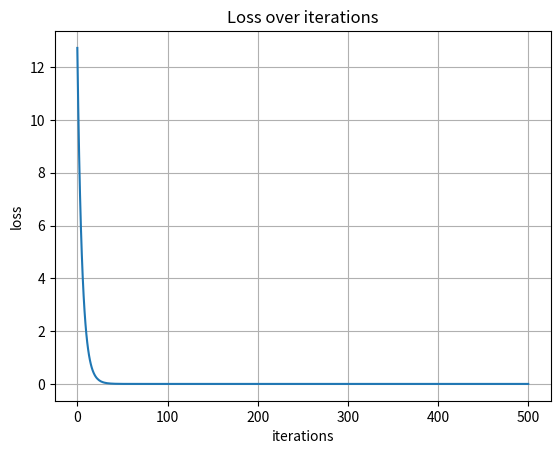

Source code (Python):
import numpy as np
from pathlib import Path
import matplotlib.pyplot as plt

def predict(X, w, b):
    return X @ w + b

def mse(y_true, y_pred):
    if y_true.shape != y_pred.shape:
        raise ValueError(
            f"标签与预测形状不一致：{y_true.shape} vs {y_pred.shape}"
        )
    return np.mean((y_true - y_pred) ** 2)

def gradients(X, y, w, b):
    y_pred = predict(X, w, b)
    if y.shape != y_pred.shape:
        raise ValueError(
            f"标签与预测形状不一致：{y.shape} vs {y_pred.shape}"
        )
    E = y_pred - y
    N = X.shape[0]
    dw = (2 / N) * X.T @ E
    db = (2 / N) * np.sum(E)
    return dw, db

def generate_data(true_w, true_b, seed=42, n_samples=200):
    """生成线性数据集。"""
    rng = np.random.default_rng(seed)
    X = rng.normal(size=(n_samples,2))
    noise = 0.1 * rng.normal(size=(n_samples, 1))
    y = X @ true_w + true_b +noise
    return X, y

def train(X, y, learning_rate=0.05, steps=500):
    w = np.zeros((X.shape[1], 1))
    b = 0.0
    losses = [mse(y, predict(X, w, b))]
    print(f"Initial loss: {losses[0]}, w: {w.ravel()}, b: {b}")
    print(f"Training for {steps} steps with learning rate {learning_rate}")
    print('-------------------------------- Training Start --------------------------------')
    for step in range(steps):
        dw, db = gradients(X, y, w, b)
        w -= learning_rate * dw
        b -= learning_rate * db
        loss = mse(y, predict(X, w, b))
        losses.append(loss)
        if (step + 1) % 50 == 0:
            weights_text = ", ".join(f"{value:10.6f}" for value in w.ravel())
            print(
                f"Step {step + 1:4d} | "
                f"Loss: {loss:12.8f} | "
                f"w: [{weights_text}] | "   
                f"b: {b:10.6f}"
            )
    print('--------------------------------- Training End ---------------------------------')
    print(f"Final loss: {losses[-1]}, w: {w.ravel()}, b: {b}")
    return w, b, losses

def main():
    true_w = np.array([[3.0], [-2.0]])
    true_b = 1.0
    X, y = generate_data(true_w, true_b)
    w, b, losses = train(X, y, 0.05, 500)
    steps = [i for i in range(len(losses))]
    fig, ax = plt.subplots()
    ax.plot(steps, losses)
    ax.set(xlabel='iterations', ylabel='loss',
        title='Loss over iterations')
    ax.grid()
    output_path = Path("experiments/basics/week1/figures/loss_curve2.png")
    output_path.parent.mkdir(parents=True, exist_ok=True)
    fig.savefig(output_path, dpi=150, bbox_inches="tight")
    plt.close(fig)
    print(f"True weights: {true_w.ravel()}, True bias: {true_b}")
    print(f"Learned weights: {w.ravel()}, Learned bias: {b}")


if __name__ == "__main__":
    main()
